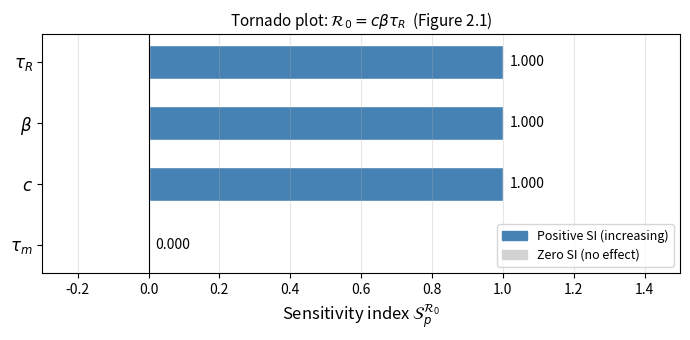
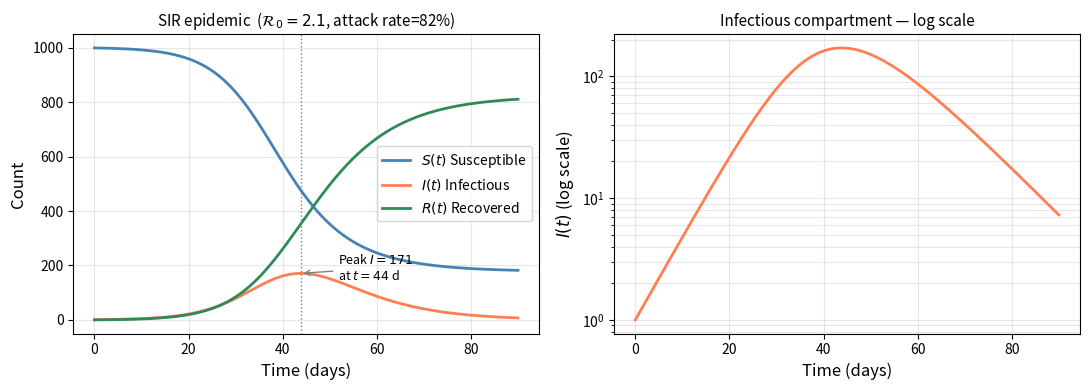

The matplotlib source for these figures, in order:
# ── Dependencies ───────────────────────────────────────────────────────────────
import numpy as np
import matplotlib.pyplot as plt
import matplotlib.patches as mpatches
from scipy.integrate import solve_ivp
import warnings
warnings.filterwarnings('ignore')

FULL = False
print('Chapter 2: Measuring Local Sensitivity')

# ── SIR Nominal Parameters (Table 2.2) ────────────────────────────────────────
def sir_nominal():
    """Return nominal SIR parameters as a dict.

    Returns
    -------
    dict with keys: c, beta, tau_R, tau_m, gamma_R, nu_m, N, S0, I0, R0_ic, R0, T
    """
    p = dict(
        c    = 5.0,       # contacts per person per day
        beta = 0.06,      # transmission probability per contact
        tau_R  = 7.0,       # mean infectious period (days)
        tau_m    = 10_000.0,  # mean lifespan (days)
        N    = 1_000,     # population size
        S0   = 999,       # initial susceptibles
        I0   = 1,         # initial infectious
        R0_ic= 0,         # initial recovered
        T    = 90,        # observation window (days)
    )
    p['gamma_R'] = 1.0 / p['tau_R']
    p['nu_m']    = 1.0 / p['tau_m']
    p['R0']    = p['c'] * p['beta'] * p['tau_R']
    return p

p = sir_nominal()
print(f"Nominal parameters:")
for key in ['c','beta','tau_R','tau_m','R0']:
    print(f"  {key:6s} = {p[key]}")

# ── Verification Suite ─────────────────────────────────────────────────────────
print('=' * 60)
print('VERIFICATION SUITE')
print('=' * 60)

def sensitivity_index(q_func, p_val, dp=1e-7):
    """Compute normalized SI via centered finite difference."""
    q0  = q_func(p_val)
    dq  = (q_func(p_val*(1+dp)) - q_func(p_val*(1-dp))) / (2*dp*p_val)
    return (p_val / q0) * dq

# Analytic SIs for R₀ = kβτ
R0_fn = lambda pv, key: {
    'c':    lambda v: v*p['beta']*p['tau_R'],
    'beta': lambda v: p['c']*v*p['tau_R'],
    'tau_R':  lambda v: p['c']*p['beta']*v,
    'tau_m':    lambda v: p['c']*p['beta']*p['tau_R'],  # R0 independent of tau_m
}[key](pv)

expected = {'c': 1.0, 'beta': 1.0, 'tau_R': 1.0, 'tau_m': 0.0}
for param, exp_si in expected.items():
    pval = p[param]
    si = sensitivity_index(lambda v, pk=param: R0_fn(v, pk), pval)
    err = abs(si - exp_si)
    assert err < 1e-8, f'FAIL: SI_{param}={si:.8f}, expected={exp_si}'
    print(f'Test PASS: SI_{param}^R0 = {si:.8f}  (exact: {exp_si})')

# Reciprocal parameterization: SI_τ = -SI_γ
gamma_R_nom = p['gamma_R']
R0_gamma_R  = lambda g: p['c'] * p['beta'] / g
SI_gamma_R  = sensitivity_index(R0_gamma_R, gamma_R_nom)
SI_tau_R_v  = expected['tau_R']
assert abs(SI_gamma_R - (-SI_tau_R_v)) < 1e-8, 'FAIL: reciprocal rule'
print(f'Test PASS: SI_γ^R0 = {SI_gamma_R:.6f} = -SI_τ^R0 = {-SI_tau_R_v:.6f}')

# Elasticity form: SI = d(ln R0)/d(ln c)
R0_c = lambda c: c * p['beta'] * p['tau_R']
dk = 1e-7
d_lnR0_d_lnk = (np.log(R0_c(p['c']*(1+dk))) - np.log(R0_c(p['c']*(1-dk)))) / (2*dk)
assert abs(d_lnR0_d_lnk - 1.0) < 1e-8, 'FAIL: elasticity form'
print(f'Test PASS: d(lnR0)/d(lnk) = {d_lnR0_d_lnk:.8f}  (exact: 1)')

print(f'\nAll 6 verification tests PASSED.')
print('=' * 60)

# ── Verification Suite, part 2: the worked examples as printed (§2.1, §2.4.2, §2.4.4, §2.4.5)
# The book works these by hand so a reader can follow them without code.
# This cell confirms every number it prints, at the precision it prints.
import math
from scipy.optimize import brentq

def agrees(x, shown, ndigits):
    """True when x rounds to the value the book prints, at the book's precision."""
    return abs(x - shown) <= 0.5 * 10.0 ** (-ndigits) + 1e-12

print('=' * 60)
print('VERIFICATION SUITE, PART 2 - WORKED EXAMPLES')
print('=' * 60)

# §2.1  Price-to-earnings ratio and its self-check
assert agrees(50 / 2.50, 20, 0) and agrees(45 / 3.00, 15, 0), 'FAIL: P/E ratios'
assert agrees(100 * (3.00 - 2.50) / 2.50, 20, 0), 'FAIL: 20% earnings increase'
print('Test 1 PASS: P/E = 20 and 15; the earnings increase is 20%')

# §2.4.2  Arc length J = a*sqrt(1 + m^2) of u(t) = 3t + 2 on [0, 4]
a_len = 4.0
J_arc = lambda m: a_len * math.sqrt(1 + m * m)
assert agrees(3.0**2 / (1 + 3.0**2), 0.9, 1), 'FAIL: SI_m^J'
assert agrees(J_arc(3.0), 12.649, 3) and agrees(1 + 3.03**2, 10.1809, 4), 'FAIL: J(3)'
assert agrees(J_arc(3.03), 12.763, 3), 'FAIL: J(3.03)'
pct = 100 * (J_arc(3.03) - J_arc(3.0)) / J_arc(3.0)
assert agrees(pct, 0.90, 2), 'FAIL: 1% change in m'
print(f'Test 2 PASS: SI_m^J = 0.9; J = {J_arc(3.0):.3f} -> {J_arc(3.03):.3f}, a {pct:.2f}% change')

# §2.4.4  Positive root of sin(alpha*u) - u = 0 at alpha = 2, and its SI
alpha = 2.0
f_root = lambda u: math.sin(alpha * u) - u
u_star = brentq(f_root, 0.5, 1.2, xtol=1e-14)
grid = np.linspace(1e-6, 1.0, 100001)          # |u| <= 1 holds at every root
n_pos = int(np.sum(np.diff(np.sign(np.sin(alpha * grid) - grid)) != 0))
assert n_pos == 1, 'FAIL: expected one positive root, hence three roots 0 and +/-u*'
assert agrees(u_star, 0.9477, 4), f'FAIL: u* = {u_star:.6f}'
cs = math.cos(alpha * u_star)
SI_alpha = (alpha / u_star) * u_star * cs / (1 - alpha * cs)
assert agrees(SI_alpha, -0.39, 2), f'FAIL: SI_alpha^u* = {SI_alpha:.4f}'
print(f'Test 3 PASS: three roots; u* = {u_star:.6f}, SI_alpha^u* = {SI_alpha:.4f}')

# §2.4.5  Linear prediction model for hospital readmission risk
b0, b1, b2, x1, x2 = 0.05, 0.002, 0.01, 65.0, 3.0
P_hat = b0 + b1 * x1 + b2 * x2
assert agrees(P_hat, 0.21, 2), 'FAIL: P* = 0.21'
assert agrees(x1 / P_hat * b1, 0.619, 3), 'FAIL: SI_x1'
assert agrees(x2 / P_hat * b2, 0.143, 3), 'FAIL: SI_x2'
assert agrees(0.01 * x1, 0.65, 2), 'FAIL: 1% of age'
assert agrees(b1 * 15 / 0.04, 0.75, 2) and agrees(b2 * 1.5 / 0.04, 0.375, 3), 'FAIL: standardized'
print(f'Test 4 PASS: P* = {P_hat:.2f}; SI_x1 = {x1/P_hat*b1:.3f}, SI_x2 = {x2/P_hat*b2:.3f}; '
      f'standardized 0.75, 0.375')

print('\nAll 4 worked-example tests PASSED.')
print('=' * 60)

# ── Figure 1: Tornado Plot for R₀ (Fig 2.1 from book) ────────────────────────
params      = ['c', 'beta', 'tau_R', 'tau_m']       # identifier keys
params_disp = [r'$c$', r'$\beta$', r'$\tau_R$', r'$\tau_m$']  # display labels
si_vals = np.array([1.0, 1.0, 1.0, 0.0])
colors  = ['steelblue' if v > 0 else ('coral' if v < 0 else 'lightgray')
           for v in si_vals]

# Sort by absolute value (tornado ordering)
order = np.argsort(np.abs(si_vals))  # ascending → bottom of tornado
params_s  = [params[i] for i in order]
si_s      = si_vals[order]
colors_s  = [colors[i] for i in order]

fig, ax = plt.subplots(figsize=(7, 3.5))
y_pos = np.arange(len(params_s))
bars  = ax.barh(y_pos, si_s, color=colors_s, edgecolor='white', height=0.55)

for bar, val in zip(bars, si_s):
    xpos = bar.get_x() + bar.get_width() + 0.02 if val >= 0 else bar.get_x() - 0.02
    ax.text(xpos, bar.get_y() + bar.get_height()/2,
            f'{val:.3f}', va='center',
            ha='left' if val >= 0 else 'right', fontsize=10)

ax.set_yticks(y_pos)
disp_map = dict(zip(params, params_disp))
ax.set_yticklabels([disp_map[p] for p in params_s], fontsize=12)
ax.axvline(0, color='black', lw=0.8)
ax.set_xlabel(r'Sensitivity index $\mathcal{S}_p^{\mathcal{R}_0}$', fontsize=12)
ax.set_title(r'Tornado plot: $\mathcal{R}_0 = c\beta\tau_R$  (Figure 2.1)', fontsize=11)
ax.set_xlim(-0.3, 1.5)
ax.grid(axis='x', alpha=0.3)

pos_patch = mpatches.Patch(color='steelblue', label='Positive SI (increasing)')
zero_patch = mpatches.Patch(color='lightgray', label='Zero SI (no effect)')
ax.legend(handles=[pos_patch, zero_patch], fontsize=9, loc='lower right')

plt.tight_layout()
plt.savefig('ch02_fig1_tornado.pdf', dpi=150, bbox_inches='tight')
plt.savefig('ch02_fig1_tornado.png', dpi=150, bbox_inches='tight')
plt.show()
print('Tornado plot saved.')

# ── Figure 2: SIR epidemic simulation at nominal parameters ───────────────────
def sir_rhs(t, y, c, beta, tau_R, tau_m, N):
    """SIR ODE right-hand side without demography."""
    S, I, R = y
    gamma_R = 1.0/tau_R
    dS = -c*beta*S*I/N
    dI =  c*beta*S*I/N - gamma_R*I
    dR =  gamma_R*I
    return [dS, dI, dR]

y0   = [p['S0'], p['I0'], p['R0_ic']]
tspan= [0, p['T']]
t_ev = np.linspace(0, p['T'], 500)

sol = solve_ivp(sir_rhs, tspan, y0,
                args=(p['c'], p['beta'], p['tau_R'], p['tau_m'], p['N']),
                dense_output=True, rtol=1e-10, atol=1e-12)
S_t, I_t, R_t = sol.sol(t_ev)

I_peak     = I_t.max()
t_peak     = t_ev[I_t.argmax()]
attack_rate= (p['S0'] - S_t[-1]) / p['N'] * 100

fig, axes = plt.subplots(1, 2, figsize=(11, 4))

ax = axes[0]
ax.plot(t_ev, S_t, 'steelblue', lw=2, label='$S(t)$ Susceptible')
ax.plot(t_ev, I_t, 'coral',     lw=2, label='$I(t)$ Infectious')
ax.plot(t_ev, R_t, 'seagreen',  lw=2, label='$R(t)$ Recovered')
ax.axvline(t_peak, color='gray', ls=':', lw=1)
ax.annotate(f'Peak $I={I_peak:.0f}$\nat $t={t_peak:.0f}$ d',
            xy=(t_peak, I_peak), xytext=(t_peak+8, I_peak*0.85),
            fontsize=9, arrowprops=dict(arrowstyle='->', color='gray'))
ax.set_xlabel('Time (days)', fontsize=12)
ax.set_ylabel('Count', fontsize=12)
ax.set_title(fr'SIR epidemic  ($\mathcal{{R}}_0={p["R0"]:.1f}$, attack rate={attack_rate:.0f}%)', fontsize=11)
ax.legend(fontsize=10); ax.grid(alpha=0.3)

ax2 = axes[1]
ax2.semilogy(t_ev, I_t, 'coral', lw=2)
ax2.set_xlabel('Time (days)', fontsize=12)
ax2.set_ylabel('$I(t)$ (log scale)', fontsize=12)
ax2.set_title('Infectious compartment — log scale', fontsize=11)
ax2.grid(True, which='both', alpha=0.3)

plt.tight_layout()
plt.savefig('ch02_fig2_sir_epidemic.pdf', dpi=150, bbox_inches='tight')
plt.savefig('ch02_fig2_sir_epidemic.png', dpi=150, bbox_inches='tight')
plt.show()
print(f'SIR simulation: peak I={I_peak:.1f} at t={t_peak:.1f} d, '
      f'attack rate={attack_rate:.1f}%')

# ── Results & Download ─────────────────────────────────────────────────────────
RESULTS = {
    'chapter': 2,
    'SI_R0': dict(zip(['c','beta','tau_R','tau_m'], si_vals.tolist())),
    'SIR_peak_I': float(I_peak), 'SIR_t_peak': float(t_peak),
    'SIR_attack_rate_pct': float(attack_rate),
    'figures': ['ch02_fig1_tornado.pdf', 'ch02_fig2_sir_epidemic.pdf']
}
print('Results:', RESULTS)

try:
    from google.colab import files
    for f in RESULTS['figures']:
        files.download(f)
    print('Downloads triggered.')
except ImportError:
    print('Not in Colab — figures saved locally.')
